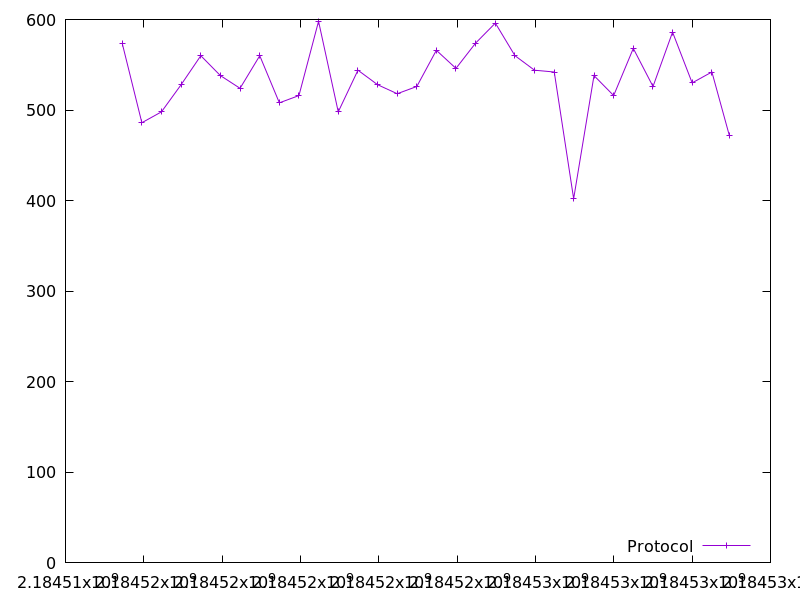

Values plotted in this chart, from the file beside it:
2184515446.611925, 574.0
2184515949, 486.0
2184516450, 498.0
2184516953, 528.0
2184517455, 560.0
2184517956, 538.0
2184518457, 524.0
2184518960, 560.0
2184519460, 508.0
2184519960, 516.0
2184520462, 598.0
2184520964, 498.0
2184521467, 544.0
2184521967, 528.0
2184522467, 518.0
2184522969, 526.0
2184523469, 566.0
2184523970, 546.0
2184524473, 574.0
2184524976, 596.0
2184525476, 560.0
2184525976, 544.0
2184526479, 542.0
2184526975, 402.0
2184527494, 538.0
2184527996, 516.0
2184528498, 568.0
2184529002, 526.0
2184529500, 586.0
2184530001, 530.0
2184530505, 542.0
2184530949, 472.0
